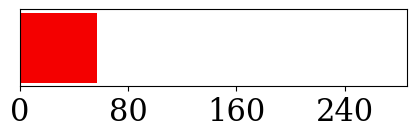
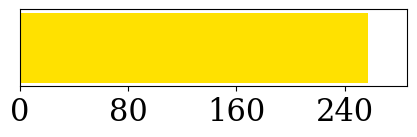
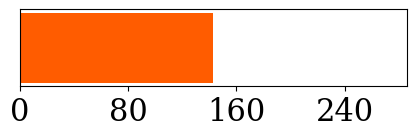
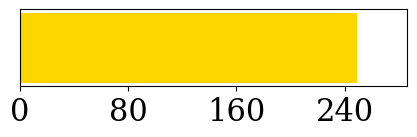
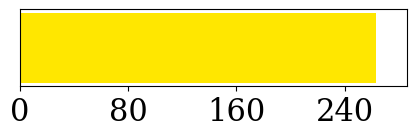

The matplotlib source for these figures, in order:
import matplotlib.pyplot as plt
import matplotlib.cm as cm

MCS_11_DATA_RATE = 143


def get_color(value):
    cmap = cm.get_cmap('hot')
    color = cmap(value * 0.5 + 0.25)
    return color


def get_hot_bar(value, fontsize=22):
    plt.figure(figsize=(5, 1))
    plt.barh(["thr"], 2 * MCS_11_DATA_RATE * value, color=get_color(value))
    plt.gca().axes.get_yaxis().set_visible(False)
    plt.xticks(fontsize=fontsize)
    plt.xlim(0, 2 * MCS_11_DATA_RATE)
    plt.xticks(range(0, 2 * MCS_11_DATA_RATE + 1, 80))
    plt.savefig(f"hotbar-{value}.svg", bbox_inches='tight')


if __name__ == "__main__":
    plt.rcParams["font.family"] = "serif"
    get_hot_bar(0.2)
    get_hot_bar(0.9)
    get_hot_bar(0.5)
    get_hot_bar(0.87)
    get_hot_bar(0.92)
